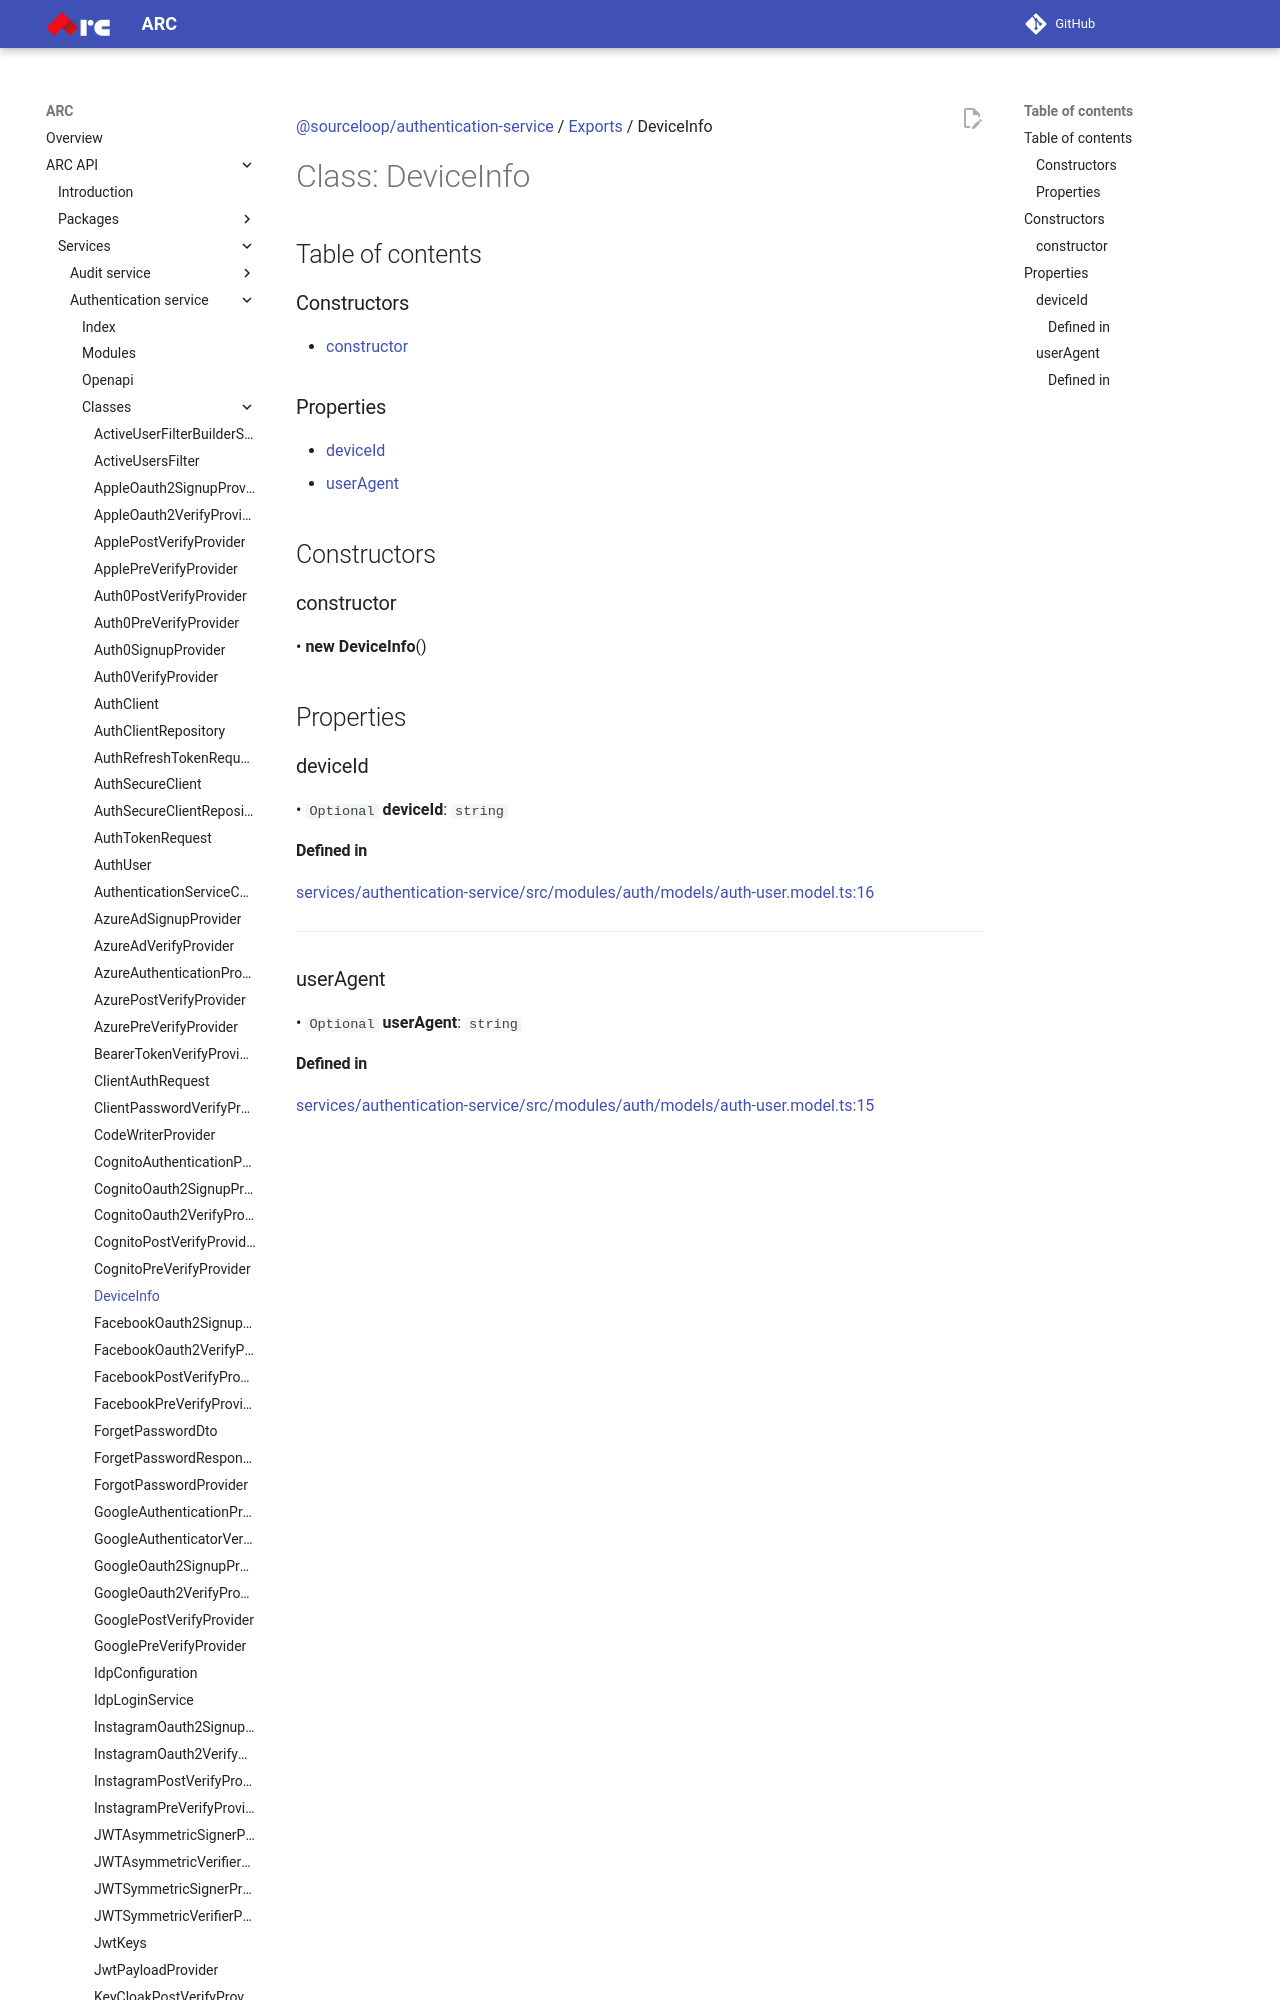

repository: sourcefuse/arc-docs · page: arc-api-docs/services/authentication-service/classes/DeviceInfo/index.html · generator: mkdocs

[@sourceloop/authentication-service](../README.md) / [Exports](../modules.md) / DeviceInfo

# Class: DeviceInfo

## Table of contents

### Constructors

- [constructor](DeviceInfo.md#constructor)

### Properties

- [deviceId](DeviceInfo.md#deviceid)
- [userAgent](DeviceInfo.md#useragent)

## Constructors

### constructor

• **new DeviceInfo**()

## Properties

### deviceId

• `Optional` **deviceId**: `string`
